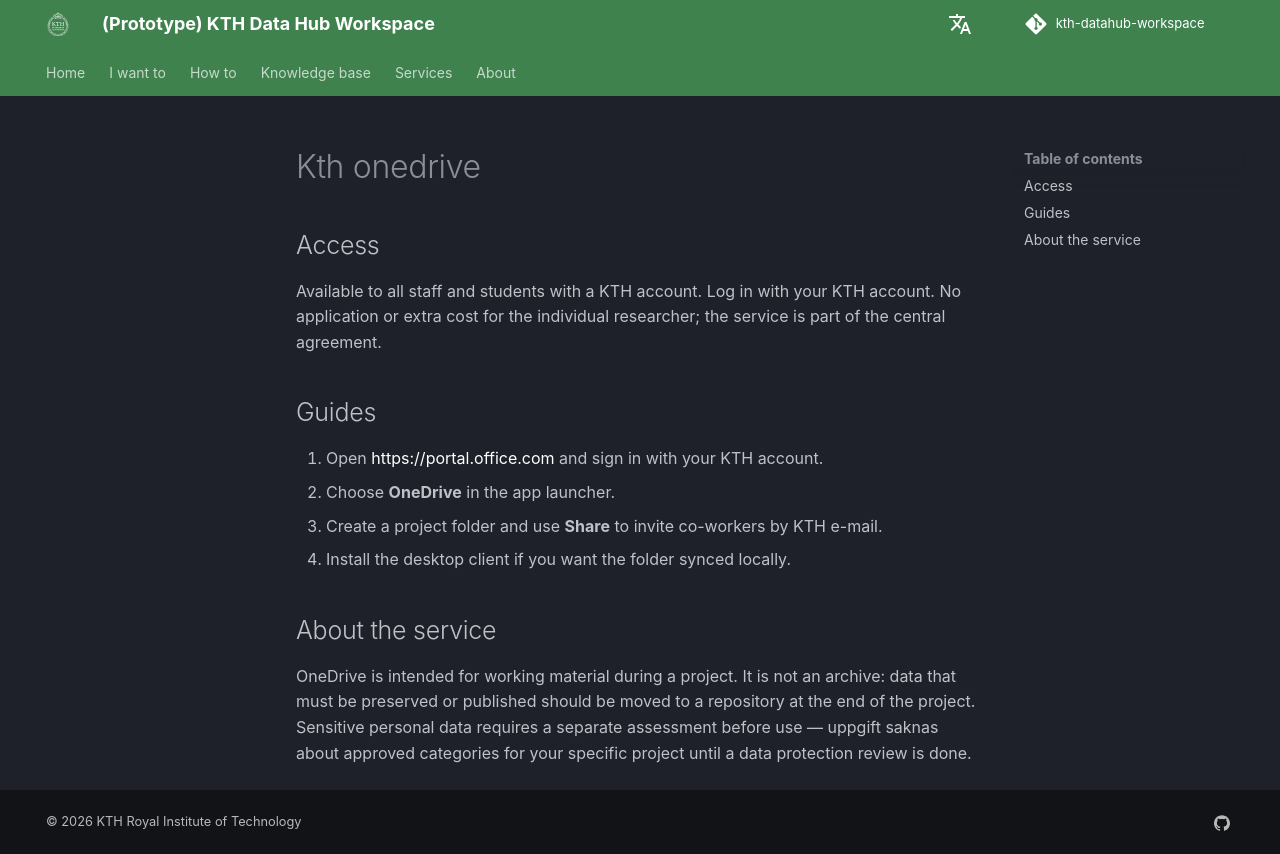

repository: KTH-Library/kth-datahub-workspace · page: services/tools/kth-onedrive/index.html · generator: mkdocs

---
name: KTH OneDrive
icon: material/microsoft-onedrive
provider: KTH IT
group: RDM
type: service
data: Work material
location: EU
summary: >
  Personal and shared cloud storage included in the KTH Microsoft 365 agreement,
  suited for day-to-day work files.
link: https://intra.kth.se/it/lagring
link_requires_login: false
rating:
  legal:
    status: green
    note: >
      Provided through a centrally managed institutional service.
  ip: green
  security:
    # grey until we can assess it
    status: grey
    note: >
      Integrated with institutional identity management and security controls.
  cost:
    status: green
    note: Included as part of centrally funded services.
  support:
    status: green
    note: Supported by the central IT organisation.
---

## Access

Available to all staff and students with a KTH account. Log in with your KTH account.
No application or extra cost for the individual researcher;
the service is part of the central agreement.

## Guides

1. Open <https://portal.office.com> and sign in with your KTH account.
2. Choose **OneDrive** in the app launcher.
3. Create a project folder and use **Share** to invite co-workers by KTH e-mail.
4. Install the desktop client if you want the folder synced locally.

## About the service

OneDrive is intended for working material during a project. It is not an
archive: data that must be preserved or published should be moved to a
repository at the end of the project. Sensitive personal data requires a
separate assessment before use — uppgift saknas about approved categories for
your specific project until a data protection review is done.
